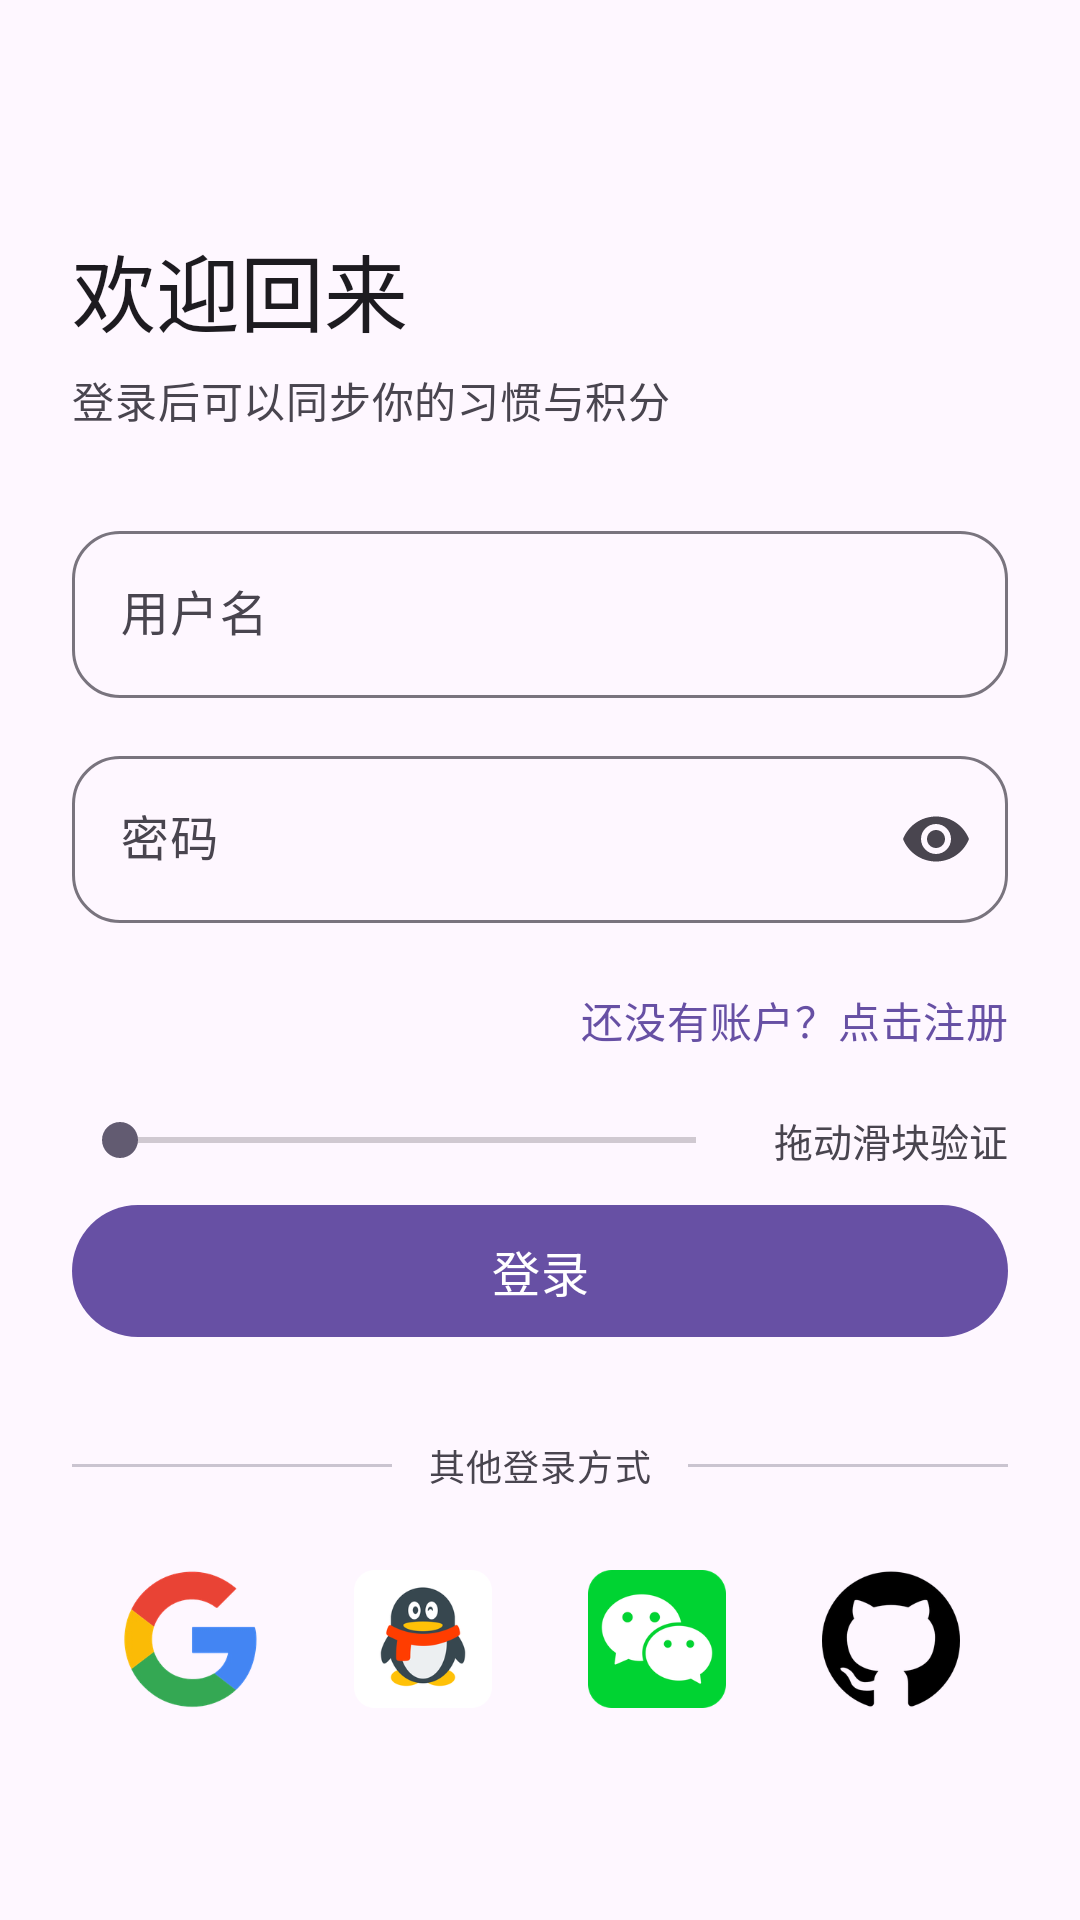

Write the Android layout XML for this screen, with the resource values it uses.
<!-- AndroidManifest.xml: application theme Theme.Habit -->
<!-- res/layout/activity_login.xml -->
<?xml version="1.0" encoding="utf-8"?>
<androidx.core.widget.NestedScrollView xmlns:android="http://schemas.android.com/apk/res/android"
    xmlns:app="http://schemas.android.com/apk/res-auto"
    android:id="@+id/loginRoot"
    android:layout_width="match_parent"
    android:layout_height="match_parent"
    android:background="?android:attr/colorBackground"
    android:fillViewport="true"
    android:scrollbars="none">

    <LinearLayout
        android:layout_width="match_parent"
        android:layout_height="wrap_content"
        android:orientation="vertical"
        android:paddingHorizontal="24dp"
        android:paddingTop="8dp"
        android:paddingBottom="32dp">

        <ImageButton
            android:id="@+id/btnLoginBack"
            android:layout_width="48dp"
            android:layout_height="48dp"
            android:layout_marginStart="-12dp"
            android:background="?attr/selectableItemBackgroundBorderless"
            android:contentDescription="@string/login_back"
            android:scaleType="centerInside"
            android:src="@drawable/ic_arrow_back"
            android:tint="?attr/colorOnSurface" />

        <TextView
            android:layout_width="wrap_content"
            android:layout_height="wrap_content"
            android:layout_marginTop="20dp"
            android:text="@string/login_title"
            android:textAppearance="?attr/textAppearanceHeadlineMedium"
            android:textColor="?attr/colorOnSurface" />

        <TextView
            android:layout_width="wrap_content"
            android:layout_height="wrap_content"
            android:layout_marginTop="6dp"
            android:text="@string/login_subtitle"
            android:textAppearance="?attr/textAppearanceBodyMedium"
            android:textColor="?attr/colorOnSurfaceVariant" />

        
        <com.google.android.material.textfield.TextInputLayout
            android:id="@+id/layoutUsername"
            style="@style/Widget.Material3.TextInputLayout.OutlinedBox"
            android:layout_width="match_parent"
            android:layout_height="wrap_content"
            android:layout_marginTop="28dp"
            android:hint="@string/login_username"
            app:boxCornerRadiusBottomEnd="16dp"
            app:boxCornerRadiusBottomStart="16dp"
            app:boxCornerRadiusTopEnd="16dp"
            app:boxCornerRadiusTopStart="16dp"
            app:startIconDrawable="@drawable/ic_me">

            <com.google.android.material.textfield.TextInputEditText
                android:id="@+id/editUsername"
                android:layout_width="match_parent"
                android:layout_height="wrap_content"
                android:imeOptions="actionNext"
                android:inputType="text"
                android:maxLines="1" />

        </com.google.android.material.textfield.TextInputLayout>

        
        <com.google.android.material.textfield.TextInputLayout
            android:id="@+id/layoutPassword"
            style="@style/Widget.Material3.TextInputLayout.OutlinedBox"
            android:layout_width="match_parent"
            android:layout_height="wrap_content"
            android:layout_marginTop="14dp"
            android:hint="@string/login_password"
            app:boxCornerRadiusBottomEnd="16dp"
            app:boxCornerRadiusBottomStart="16dp"
            app:boxCornerRadiusTopEnd="16dp"
            app:boxCornerRadiusTopStart="16dp"
            app:endIconMode="password_toggle"
            app:startIconDrawable="@drawable/ic_lock">

            <com.google.android.material.textfield.TextInputEditText
                android:id="@+id/editPassword"
                android:layout_width="match_parent"
                android:layout_height="wrap_content"
                android:imeOptions="actionDone"
                android:inputType="textPassword"
                android:maxLines="1" />

        </com.google.android.material.textfield.TextInputLayout>

        
        <TextView
            android:id="@+id/tvGoRegister"
            android:layout_width="match_parent"
            android:layout_height="wrap_content"
            android:layout_marginTop="16dp"
            android:gravity="end"
            android:paddingVertical="6dp"
            android:text="@string/login_go_register"
            android:textAppearance="?attr/textAppearanceBodyMedium"
            android:textColor="?attr/colorPrimary" />

        
        <LinearLayout
                android:layout_width="match_parent"
                android:layout_height="wrap_content"
                android:layout_marginTop="14dp"
                android:gravity="center_vertical"
                android:orientation="horizontal">

                <SeekBar
                    android:id="@+id/seekVerify"
                    android:layout_width="0dp"
                    android:layout_height="wrap_content"
                    android:layout_weight="1"
                    android:max="100"
                    android:progress="0" />

                <TextView
                    android:id="@+id/tvVerifyHint"
                    android:layout_width="wrap_content"
                    android:layout_height="wrap_content"
                    android:layout_marginStart="10dp"
                    android:minWidth="76dp"
                    android:text="@string/verify_hint"
                    android:textColor="?attr/colorOnSurfaceVariant"
                    android:textSize="13sp" />
            </LinearLayout>

            <com.google.android.material.button.MaterialButton
            android:id="@+id/btnLoginSubmit"
            style="@style/Widget.Material3.Button"
            android:layout_width="match_parent"
            android:layout_height="52dp"
            android:layout_marginTop="8dp"
            android:text="@string/login_action"
            android:textSize="16sp" />

        
        <LinearLayout
            android:layout_width="match_parent"
            android:layout_height="wrap_content"
            android:layout_marginTop="30dp"
            android:gravity="center_vertical"
            android:orientation="horizontal">

            <View
                android:layout_width="0dp"
                android:layout_height="1dp"
                android:layout_weight="1"
                android:background="@drawable/bg_divider" />

            <TextView
                android:layout_width="wrap_content"
                android:layout_height="wrap_content"
                android:layout_marginHorizontal="12dp"
                android:text="@string/login_other_ways"
                android:textAppearance="?attr/textAppearanceBodySmall"
                android:textColor="?attr/colorOnSurfaceVariant" />

            <View
                android:layout_width="0dp"
                android:layout_height="1dp"
                android:layout_weight="1"
                android:background="@drawable/bg_divider" />

        </LinearLayout>

        
        <LinearLayout
            android:layout_width="match_parent"
            android:layout_height="wrap_content"
            android:layout_marginTop="20dp"
            android:baselineAligned="false"
            android:orientation="horizontal">

            <LinearLayout
                android:id="@+id/btnGoogle"
                android:layout_width="0dp"
                android:layout_height="wrap_content"
                android:layout_weight="1"
                android:background="?attr/selectableItemBackgroundBorderless"
                android:clickable="true"
                android:focusable="true"
                android:gravity="center"
                android:orientation="vertical"
                android:paddingVertical="6dp">

                <ImageView
                    android:layout_width="46dp"
                    android:layout_height="46dp"
                    android:contentDescription="@string/login_with_google"
                    android:scaleType="fitCenter"
                    android:src="@drawable/ic_google" />

            </LinearLayout>

            <LinearLayout
                android:id="@+id/btnQQ"
                android:layout_width="0dp"
                android:layout_height="wrap_content"
                android:layout_weight="1"
                android:background="?attr/selectableItemBackgroundBorderless"
                android:clickable="true"
                android:focusable="true"
                android:gravity="center"
                android:orientation="vertical"
                android:paddingVertical="6dp">

                <ImageView
                    android:layout_width="46dp"
                    android:layout_height="46dp"
                    android:contentDescription="@string/login_with_qq"
                    android:scaleType="fitCenter"
                    android:src="@drawable/ic_qq" />

            </LinearLayout>

            <LinearLayout
                android:id="@+id/btnWechat"
                android:layout_width="0dp"
                android:layout_height="wrap_content"
                android:layout_weight="1"
                android:background="?attr/selectableItemBackgroundBorderless"
                android:clickable="true"
                android:focusable="true"
                android:gravity="center"
                android:orientation="vertical"
                android:paddingVertical="6dp">

                <ImageView
                    android:layout_width="46dp"
                    android:layout_height="46dp"
                    android:contentDescription="@string/login_with_wechat"
                    android:scaleType="fitCenter"
                    android:src="@drawable/ic_wechat" />

            </LinearLayout>

            <LinearLayout
                android:id="@+id/btnGithub"
                android:layout_width="0dp"
                android:layout_height="wrap_content"
                android:layout_weight="1"
                android:background="?attr/selectableItemBackgroundBorderless"
                android:clickable="true"
                android:focusable="true"
                android:gravity="center"
                android:orientation="vertical"
                android:paddingVertical="6dp">

                <ImageView
                    android:layout_width="46dp"
                    android:layout_height="46dp"
                    android:contentDescription="@string/login_with_github"
                    android:scaleType="fitCenter"
                    android:src="@drawable/ic_github" />

            </LinearLayout>

        </LinearLayout>



    </LinearLayout>

</androidx.core.widget.NestedScrollView>
<!-- resources referenced by this layout -->
<resources>
  <!-- drawable bg_divider (drawable) -->
  <?xml version="1.0" encoding="utf-8"?>
  <shape xmlns:android="http://schemas.android.com/apk/res/android"
      android:shape="rectangle">
      <solid android:color="?attr/colorOutlineVariant" />
  </shape>
  <!-- drawable ic_github: png bitmap (drawable-nodpi, 7046 bytes) -->
  <!-- drawable ic_google: png bitmap (drawable-nodpi, 16700 bytes) -->
  <!-- drawable ic_qq: png bitmap (drawable-nodpi, 14679 bytes) -->
  <!-- drawable ic_wechat: png bitmap (drawable-nodpi, 12629 bytes) -->
  <string name="login_action">登录</string>
  <string name="login_back">返回</string>
  <string name="login_go_register">还没有账户？点击注册</string>
  <string name="login_other_ways">其他登录方式</string>
  <string name="login_password">密码</string>
  <string name="login_subtitle">登录后可以同步你的习惯与积分</string>
  <string name="login_title">欢迎回来</string>
  <string name="login_username">用户名</string>
  <string name="login_with_github">以 GitHub 继续</string>
  <string name="login_with_google">以 Google 继续</string>
  <string name="login_with_qq">以 QQ 继续</string>
  <string name="login_with_wechat">以微信继续</string>
  <string name="verify_hint">拖动滑块验证</string>
  <style name="Theme.Habit" parent="Theme.Material3.DayNight.NoActionBar" />
</resources>
